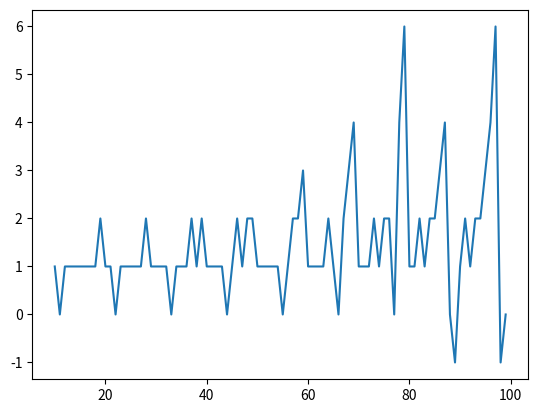

Write the Python code that produced this figure.
#This program finds the number of times a number has to be flipped and added to become a palindrome; the result also shows a graph.

import random
import matplotlib.pyplot as plt
arr_no =[]
arr_pl =[]
arr_ct =[]

def swap(x):
    s = 0
    c = -1
    w =0
    y =1
    m =x
    while(w-y != 0):
        #print (x)
        y = x
        for i in range(0,len(str(y))):
            sum = (x%10)*(10**(len(str(y))-1-i))
            s = s+ sum
            x = int(x/10)
        #print (s)
        w = s
        x = y+s
        s = 0
        c = c+1
        if (c>20) : 
            c=-1
            break
            
    print ('original value',m,'resultant palindome',w,'count', c)
    arr_no.append(m)
    arr_pl.append(w)
    arr_ct.append(c)


for l in range(10,100):
    swap(l)
plt.plot(arr_no, arr_ct, label = "graph")
plt.show()